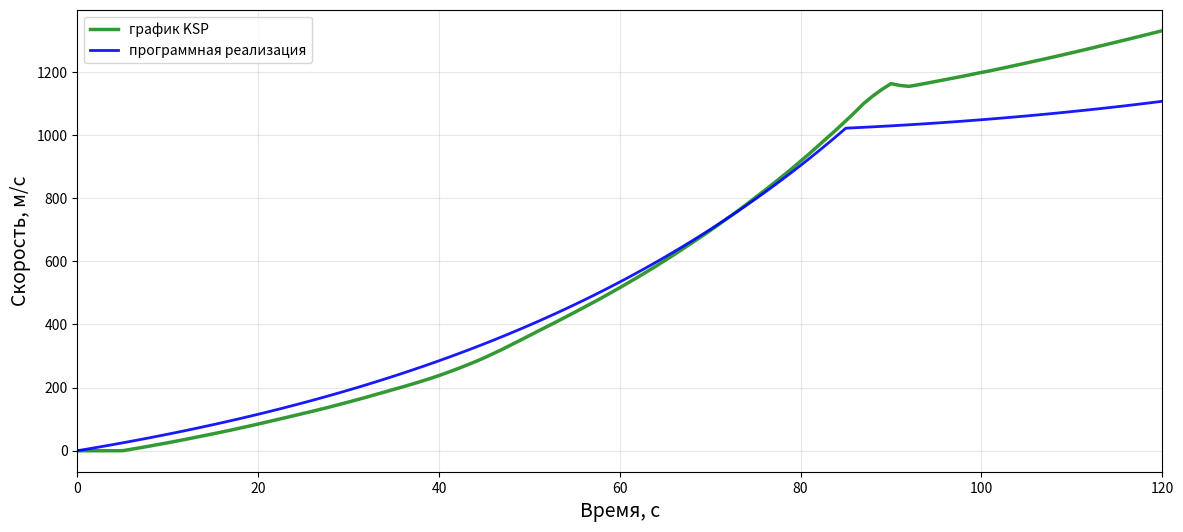

This chart was generated by the following Python code:
import matplotlib.pyplot as plt
import math

# Реальные данные скорости
real_speeds = [
    0.0,
    0.001087785493828986, 0.0007549165026806765, 0.0006367788158368799, 
    0.000707072514350419, 0.09181143513170487, 4.779518514228627, 9.700351000719621, 
    14.720050143637454, 19.94404700736739, 25.16940687229754, 30.607017032299574, 
    36.15535289339172, 41.928618067185695, 47.706794568338125, 53.485019201688246, 
    59.37731974917996, 65.38554969497862, 71.75904569131369, 78.00941388274406, 
    84.50995135734836, 91.13885472606944, 97.88118593845631, 104.52336032880521, 
    111.32184544084257, 118.04083482239432, 124.89000670230782, 131.9617995950067, 
    139.16194432709855, 146.6207447446776, 154.17651476519066, 161.89469811155232, 
    169.7498609107471, 177.90463952548902, 186.04334151943107, 194.19697388464047, 
    202.32385661269095, 210.67456341185672, 219.40601689114743, 228.47523095741465, 
    238.0220446243192, 248.3730183265173, 258.97479207610377, 270.19660619729945, 
    281.80160572919203, 294.2702354598763, 307.53191195232097, 321.1107870292178, 
    335.58244529104667, 349.8895685465282, 364.57391807387296, 379.3449589715892, 
    393.87197022291997, 408.41321726707434, 423.2856931623815, 438.28804722199334, 
    453.5151289078717, 468.71412210823723, 484.19516784721105, 500.2814197540437, 
    516.3642853132164, 533.1259097286991, 549.9314658731357, 567.1019401641299, 
    584.6120431835714, 602.7894089366187, 620.9063267501031, 639.7050372260308, 
    658.8446171910282, 677.9618240377175, 697.4270352548363, 717.6586806315617, 
    738.2945586413778, 758.5224380310649, 780.0121674985903, 801.9651406286146, 
    823.951364592216, 846.408885084979, 869.3488328334447, 892.7827010458043, 
    917.206746334365, 941.6731746858198, 967.1715390635692, 992.7119653878767, 
    1018.2710114391863, 1044.9006291322703, 1072.0944200178603, 1100.4247279356578, 
    1123.844274705382, 1144.5405392613309, 1162.7517867194176, 1156.898184304832, 
    1154.1460936103651, 1159.1233613397246, 1164.494489161623, 1169.9251389483286, 
    1175.4283305466047, 1180.924393189036, 1186.5049303755234, 1192.2784595630212, 
    1198.2290465690407, 1203.7066715528608, 1209.7208962476625, 1215.8859215632979, 
    1222.0338614755467, 1228.3349679243536, 1234.6724705739302, 1240.9826012311412, 
    1247.3946635737932, 1253.9916904501947, 1260.624763730745, 1267.3270852795822, 
    1274.1196601629667, 1280.9780758755196, 1287.8792447388494, 1294.8369556210484, 
    1301.8706431443666, 1308.8312456894005, 1315.979896343719, 1323.18420035595, 
    1330.3057162672242
]

# Параметры для модели
g = 9.81  # Ускорение свободного падения

# Параметры S8 из KER
S8_thrust = 15541800  # Н
S8_isp = 230.7        # с
S8_burn_time = 86     # с

# Параметры S6 из KER
S6_thrust = 2937030   # Н
S6_isp = 241.2        # с
S6_burn_time = 70     # с

# Массы
mass_start = 1071570  # кг
mass_after_S8 = 354190  # кг (после отбрасывания S8)

# Расходы топлива (кг/с)
S8_mass_flow = S8_thrust / (S8_isp * g)  # ~6868.5 кг/с
S6_mass_flow = S6_thrust / (S6_isp * g)  # ~1241.4 кг/с

# Моделирование скорости
model_speeds = []
time_points = list(range(121))  # 121 точка: 0, 1, 2, ..., 120

# t = 0: скорость = 0
v = 0
model_speeds.append(v)

# Начинаем с t = 1
for t in range(1, 121):  # Для каждой секунды от 1 до 120
    # Определение активной ступени и параметров
    if t < S8_burn_time:  # Работает S8 (1-85 секунд)
        thrust = S8_thrust
        isp = S8_isp
        
        # Линейное уменьшение массы: m(t) = m_start - ṁ * t
        current_mass = mass_start - S8_mass_flow * t
        
        # Угол тангажа
        if t < 10:
            pitch_angle = 0 * math.pi / 180
        else:
            angle_deg = min(45, 0.5625 * (t - 10))
            pitch_angle = angle_deg * math.pi / 180
            
    elif t < S8_burn_time + S6_burn_time:  # Работает S6 (86-155 секунд)
        thrust = S6_thrust
        isp = S6_isp
        s6_time = t - S8_burn_time
        
        # Линейное уменьшение массы S6
        current_mass = mass_after_S8 - S6_mass_flow * s6_time
        
        # Угол продолжает увеличиваться
        angle_deg = min(60, 45 + 0.25 * s6_time)
        pitch_angle = angle_deg * math.pi / 180
        
    else:  # Все ступени отработали
        thrust = 0
        isp = 0
        S6_fuel_total = S6_mass_flow * S6_burn_time
        current_mass = mass_after_S8 - S6_fuel_total
        pitch_angle = 60 * math.pi / 180
    
    # Расчет ускорения
    if thrust > 0 and current_mass > 0:
        acceleration = thrust / current_mass
    else:
        acceleration = 0
    
    # Гравитационные потери
    gravity_loss = g * math.cos(pitch_angle)
    
    # Чистое ускорение
    net_acceleration = acceleration - gravity_loss
    
    # Приращение скорости за 1 секунду
    delta_v = net_acceleration * 1.0
    
    # Обновление скорости
    v += delta_v
    
    if v < 0:
        v = 0
    
    model_speeds.append(v)

# Построение графика сравнения
plt.figure(figsize=(14, 6))
plt.plot(time_points, real_speeds, 'g-', linewidth=2.5, alpha=0.8, label="график KSP")
plt.plot(time_points, model_speeds, 'b-', linewidth=2, alpha=0.9, label="программная реализация")
plt.ylabel("Скорость, м/с", fontsize=14)
plt.xlabel("Время, с", fontsize=14)
plt.legend()
plt.grid(True, alpha=0.3)
plt.xlim(0, 120)
plt.show()